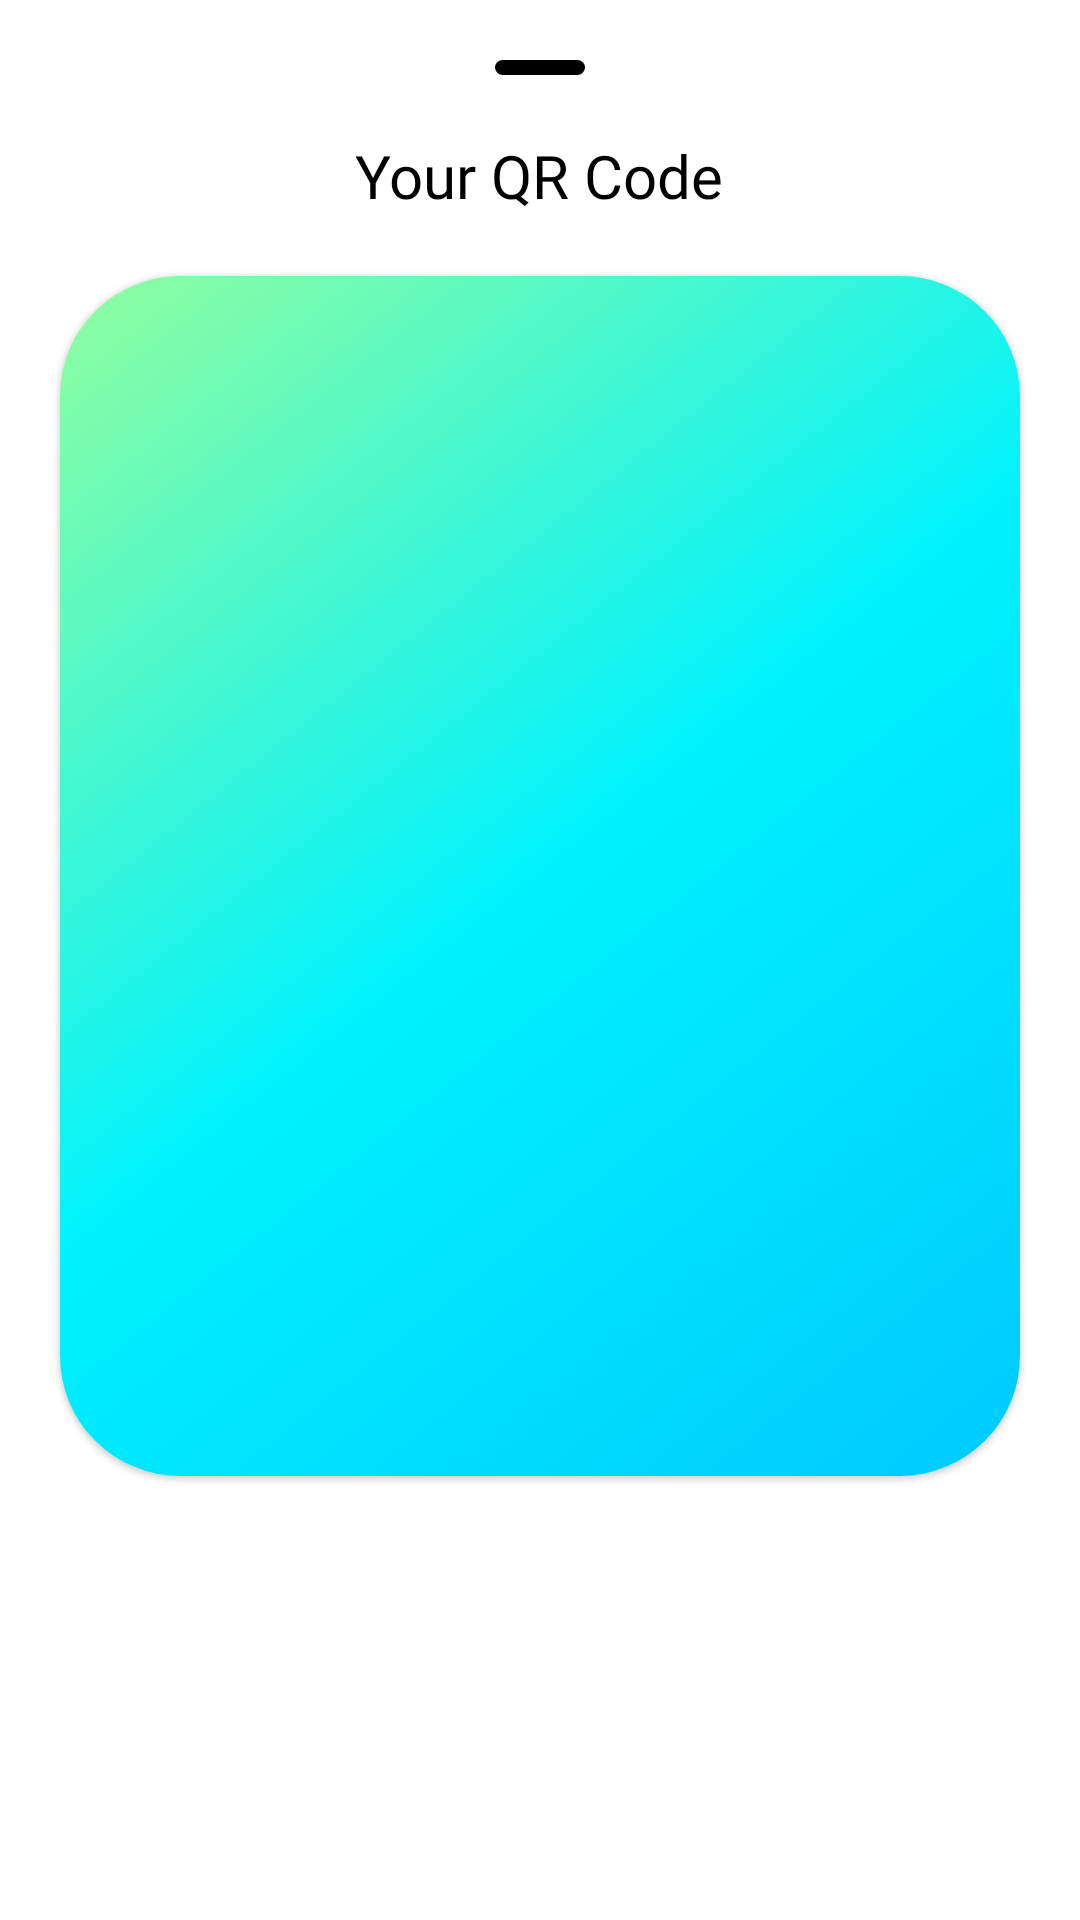

Layout XML and referenced resources for this Android screen:
<!-- AndroidManifest.xml: application theme Theme.Pizly -->
<!-- res/layout/fragment_q_r_code_bottom_sheet.xml -->
<?xml version="1.0" encoding="utf-8"?>
<LinearLayout xmlns:android="http://schemas.android.com/apk/res/android"
    xmlns:tools="http://schemas.android.com/tools"
    xmlns:app="http://schemas.android.com/apk/res-auto"
    android:id="@+id/container_layout_qr_code"
    android:layout_width="match_parent"
    android:layout_height="wrap_content"
    android:orientation="vertical"
    tools:context=".ui.home.QRCodeBottomSheetFragment">

    <View
        android:id="@+id/view_close"
        android:layout_width="30dp"
        android:layout_height="5dp"
        android:layout_centerHorizontal="true"
        android:layout_gravity="center_horizontal"
        android:layout_marginTop="20dp"
        android:background="@drawable/background_view_hide_bottom_sheet"
        android:backgroundTint="@color/title_text_color" />

    <TextView
        android:layout_width="wrap_content"
        android:layout_height="wrap_content"
        android:layout_marginTop="20dp"
        android:fontFamily="@font/nunito_font"
        android:gravity="center"
        android:text="Your QR Code"
        android:layout_gravity="center_horizontal"
        android:textColor="@color/title_text_color"
        android:textSize="20sp" />

    <com.google.android.material.card.MaterialCardView
        android:id="@+id/card_view_QR_code"
        android:layout_width="match_parent"
        android:layout_height="wrap_content"
        android:layout_margin="20dp"
        android:layout_centerHorizontal="true"
        android:layout_centerVertical="true"
        android:elevation="8dp"
        app:cardCornerRadius="40dp">

        <ImageView
            android:layout_width="match_parent"
            android:layout_height="match_parent"
            android:src="@drawable/gradient_background_signup_2"
            android:scaleType="centerCrop"/>

        <ImageView
            android:id="@+id/imageQR"
            android:layout_width="match_parent"
            android:layout_height="400dp"
            android:scaleType="centerCrop" />

    </com.google.android.material.card.MaterialCardView>




</LinearLayout>
<!-- resources referenced by this layout -->
<resources>
  <color name="title_text_color">#000000</color>
  <!-- drawable background_view_hide_bottom_sheet (drawable-v24) -->
  <?xml version="1.0" encoding="utf-8"?>
  <shape xmlns:android="http://schemas.android.com/apk/res/android"
      android:shape="rectangle">
  
      <corners android:radius="14dp" />
      <solid android:color="@color/white"/>
  
  </shape>
  <!-- drawable gradient_background_signup_2 (drawable-v24) -->
  <?xml version="1.0" encoding="utf-8"?>
  <selector xmlns:android="http://schemas.android.com/apk/res/android">
      <item>
          <shape>
  
              <gradient
                  android:angle="135"
                  android:centerColor="#00f2fe"
                  android:endColor="@color/toxic_green"
                  android:startColor="@color/blue"
                  android:type="linear"/>
          </shape>
      </item>
  
  </selector>
    
  <style name="Theme.Pizly" parent="Theme.MaterialComponents.DayNight.NoActionBar">
          
          <item name="colorPrimary">@color/black</item>
          <item name="colorPrimaryVariant">@color/white</item>
          <item name="colorOnPrimary">@color/white</item>
          
          <item name="colorSecondary">@color/teal_200</item>
          <item name="colorSecondaryVariant">@color/teal_700</item>
          <item name="colorOnSecondary">@color/black</item>
          
          <item name="android:statusBarColor" tools:targetApi="l">@color/background_nav_color</item>
          <item name="bottomSheetDialogTheme">@style/AppBottomSheetDialogTheme</item>
  
          <item name="android:windowContentTransitions">true</item>
          
      </style>
  <color name="white">#FFFFFFFF</color>
  <color name="toxic_green">#92FE9D</color>
  <color name="blue">#00C9FF</color>
  <color name="black">#FF000000</color>
  <color name="teal_200">#FF03DAC5</color>
  <color name="teal_700">#FF018786</color>
  <color name="background_nav_color">#FFFFFF</color>
  <style name="AppBottomSheetDialogTheme" parent="Theme.Design.Light.BottomSheetDialog">
          <item name="bottomSheetStyle">@style/AppModalStyle</item>
      </style>
  <style name="AppModalStyle" parent="Widget.Design.BottomSheet.Modal">
          <item name="android:background">@drawable/rounded_dialog</item>
      </style>
  <!-- drawable rounded_dialog (drawable) -->
  <?xml version="1.0" encoding="utf-8"?>
  <shape xmlns:android="http://schemas.android.com/apk/res/android"
      android:shape="rectangle">
      <solid android:color="@color/background_nav_color"/>
      <corners android:topLeftRadius="40dp"
          android:topRightRadius="40dp"/>
  
  </shape>
</resources>
